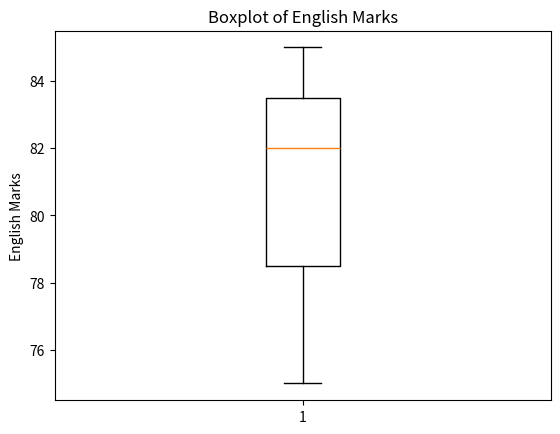

Recreate this plot in Python.
import pandas as pd
import matplotlib.pyplot as plt

def main():
    border = "-"*40

    data = {
        "Name" : ["Amit","Sagar","Pooja"],
        "Math" : [85,90,78],
        "Science" : [92,88,80],
        "English" : [75,85,82]
    }

    df = pd.DataFrame(data)

    print(border)
    print("Dataframe is : ")
    print(border)

    print(df)

    df["Total"] = df[["Math","Science","English"]].sum(axis=1)

    print(border)
    print("Original Dataframe : ")
    print(border)

    print(df)

    print(border)
    print("Dataframe after adding Status column : ")
    print(border)

    df["Status"] = df["Total"].apply(lambda x :"Pass" if x >= 250 else "Fail")

    print(df)
    print(border)

    plt.boxplot(
        df["English"]
    )

    plt.ylabel("English Marks")
    plt.title("Boxplot of English Marks")

    plt.show()
    
if __name__ == "__main__":
    main()
